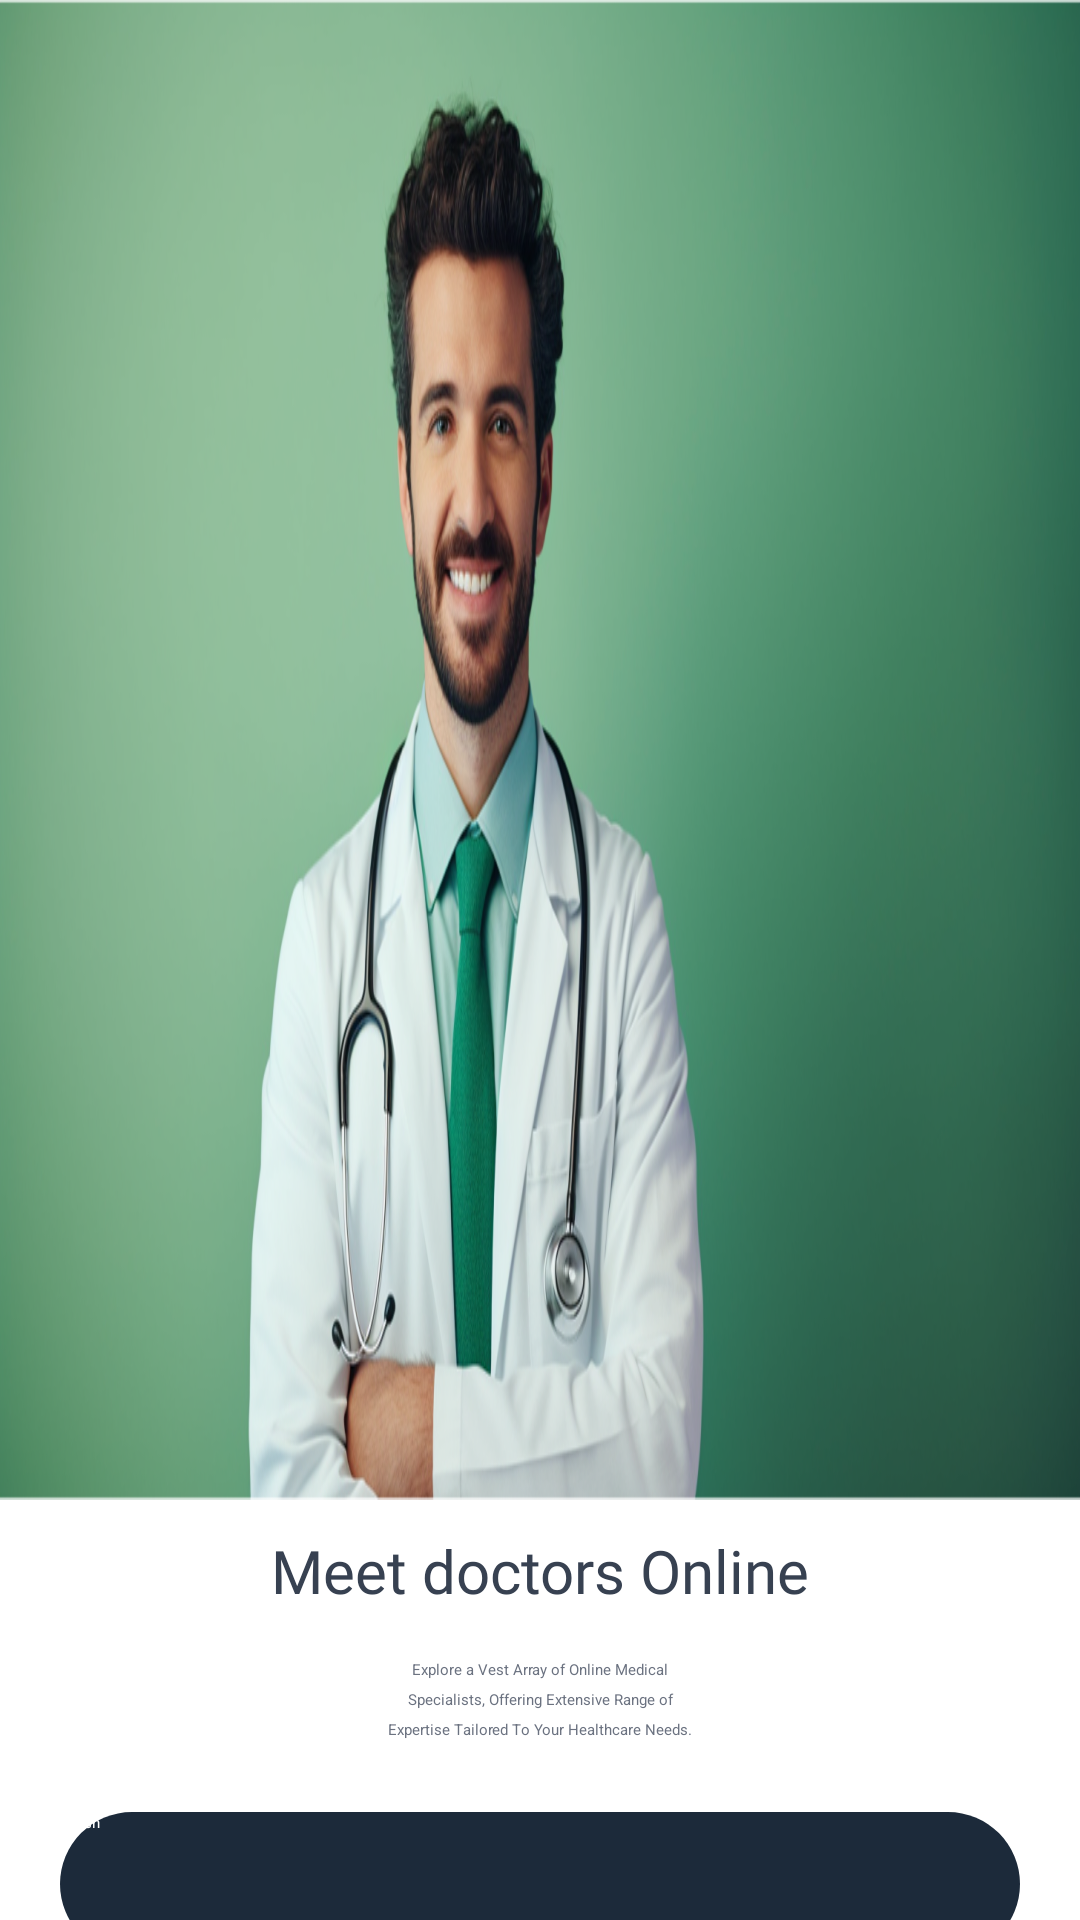

Layout XML and referenced resources for this Android screen:
<!-- AndroidManifest.xml: application theme Theme.AppointmentApp -->
<!-- res/layout/fragment_third_screen.xml -->
<?xml version="1.0" encoding="utf-8"?>
<androidx.constraintlayout.widget.ConstraintLayout xmlns:android="http://schemas.android.com/apk/res/android"
    xmlns:tools="http://schemas.android.com/tools"
    android:layout_width="match_parent"
    android:layout_height="match_parent"
    xmlns:app="http://schemas.android.com/apk/res-auto"
    tools:context=".appointment_features.presentation.ui.onBoarding.ThirdScreen">

    <ImageView
        android:id="@+id/onboardingImage"
        android:layout_width="match_parent"
        android:layout_height="500dp"
        android:adjustViewBounds="true"
        android:background="@drawable/top_rounded_bg"
        android:scaleType="fitXY"
        android:src="@drawable/doctor3"
        app:layout_constraintEnd_toEndOf="parent"
        app:layout_constraintStart_toStartOf="parent"
        app:layout_constraintTop_toTopOf="parent" />

    <TextView
        android:id="@+id/textView"
        android:layout_width="wrap_content"
        android:layout_height="wrap_content"
        android:layout_marginTop="10dp"
        android:fontFamily="@font/inter_bold"
        android:text="Meet doctors Online"
        android:textColor="#374151"
        android:textSize="20sp"
        app:layout_constraintTop_toBottomOf="@id/onboardingImage"
        app:layout_constraintStart_toStartOf="parent"
        app:layout_constraintEnd_toEndOf="parent" />

    <TextView
        android:id="@+id/doctorDescription"
        android:layout_width="match_parent"
        android:layout_height="wrap_content"
        android:gravity="center"
        android:lineSpacingExtra="4dp"
        android:padding="16dp"
        android:text="@string/doc2"
        android:textAlignment="center"
        android:textColor="#6B7280"
        app:layout_constraintTop_toBottomOf="@id/textView"
        app:layout_constraintStart_toStartOf="parent"
        app:layout_constraintEnd_toEndOf="parent" />

    <androidx.appcompat.widget.AppCompatButton
        android:id="@+id/btnFinish"
        android:layout_width="match_parent"
        android:layout_height="48dp"
        android:layout_marginStart="20dp"
        android:layout_marginTop="8dp"
        android:layout_marginEnd="20dp"
        android:background="@drawable/on_boarding_button"
        android:text="Finish"
        android:textAllCaps="false"
        android:textColor="@color/white"
        app:layout_constraintEnd_toEndOf="parent"
        app:layout_constraintHorizontal_bias="1.0"
        app:layout_constraintStart_toStartOf="parent"
        app:layout_constraintTop_toBottomOf="@id/doctorDescription" />

    <TextView
        android:layout_width="wrap_content"
        android:layout_height="wrap_content"
        android:id="@+id/txvSkip"
        android:text="Skip"
        app:layout_constraintStart_toStartOf="parent"
        app:layout_constraintEnd_toEndOf="parent"
        app:layout_constraintTop_toBottomOf="@id/btnFinish"
        android:gravity="center"
        android:textColor="@color/textPrimaryColor"
        android:layout_marginTop="15dp"/>

</androidx.constraintlayout.widget.ConstraintLayout>
<!-- resources referenced by this layout -->
<resources>
  <color name="textPrimaryColor">#6B7280</color>
  <color name="white">#FFFFFFFF</color>
  <!-- drawable doctor3: png bitmap (drawable, 521279 bytes) -->
  <!-- drawable on_boarding_button (drawable) -->
  <?xml version="1.0" encoding="utf-8"?>
  <shape xmlns:android="http://schemas.android.com/apk/res/android"
      android:shape="rectangle">
  
      <solid android:color="#1C2A3A"/>
      <corners android:radius="35dp"/>
  
  </shape>
  <!-- drawable top_rounded_bg (drawable) -->
  <shape xmlns:android="http://schemas.android.com/apk/res/android" android:shape="rectangle">
      <corners android:topLeftRadius="24dp" android:topRightRadius="24dp" android:bottomLeftRadius="0dp" android:bottomRightRadius="0dp"/>
      <solid android:color="@android:color/transparent"/>
  </shape>
  <string name="doc2">Explore a Vest Array of Online Medical\nSpecialists, Offering Extensive Range of\nExpertise Tailored To Your Healthcare Needs.</string>
</resources>
